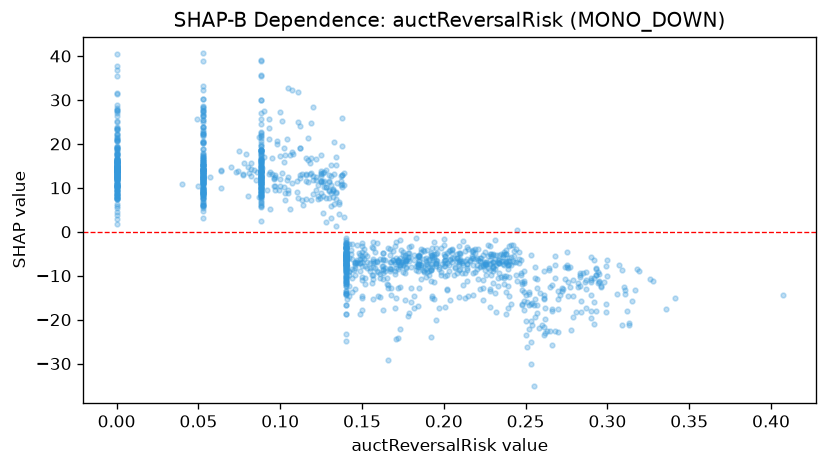

The table this chart was drawn from, first rows:
feature_value, shap_value
0.088, 12.69
0.0, 10.38
0.241, -2.999
0.088, 16.01
0.186, -8.079
0.118, 15.64
0.053, 15.29
0.275, -7.965
0.0, 14.85
0.0, 13.92
0.248, -16.74
0.167, -8.894
0.053, 7.597
0.0, 20.57
0.0, 9.163
0.217, -5.548
0.214, -11.29
0.088, 18.29
0.201, -9.959
0.189, -5.947
0.132, 9.433
0.12, 11.72
0.248, -16.38
0.088, 17.6
0.293, -8.401
0.053, 11.47
0.146, -9.744
0.053, 10.92
0.053, 8.602
0.192, -8.674
0.053, 26.37
0.173, -7.616
0.189, -8.574
0.053, 27.46
0.088, 14.95
0.236, -5.206
0.14, -5.453
0.185, -5.439
0.0, 14.84
0.053, 9.055
0.185, -6.768
0.088, 11.77
0.04, 10.97
0.139, 13.32
0.141, -15.33
0.233, -10.42
0.088, 12.95
0.112, 19.01
0.15, -17.88
0.164, -8.359
0.169, -6.476
0.088, 10.15
0.152, -5.158
0.0, 14.87
0.0, 16.01
0.24, -6.071
0.248, -13.36
0.14, -2.973
0.255, -35.18
0.088, 13.13
... 1,366 more rows
